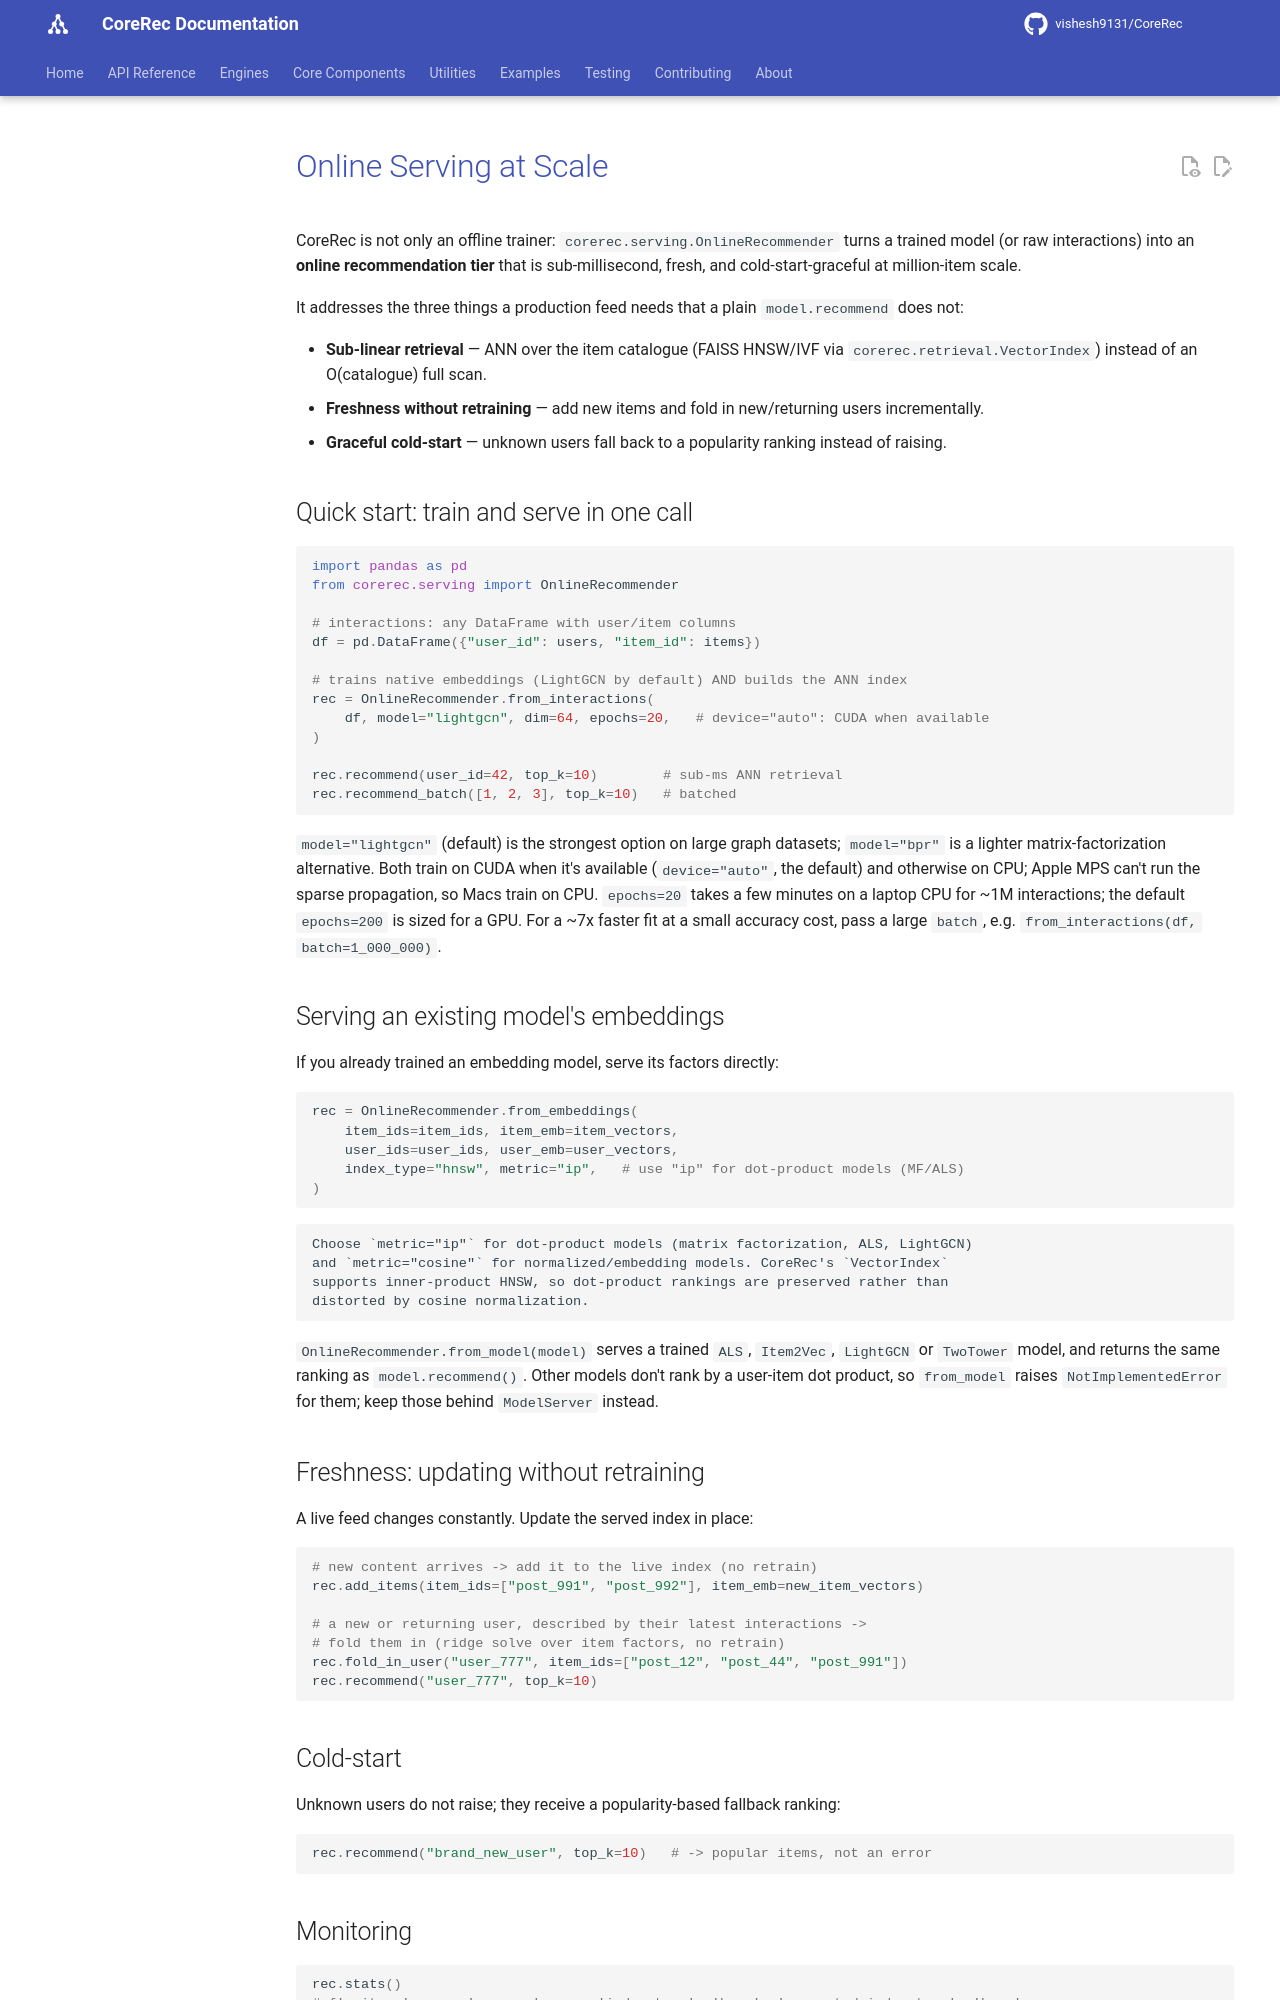

repository: vishesh9131/CoreRec · page: source/user_guide/online_serving/index.html · generator: mkdocs

# Online Serving at Scale

CoreRec is not only an offline trainer: `corerec.serving.OnlineRecommender` turns a
trained model (or raw interactions) into an **online recommendation tier** that is
sub-millisecond, fresh, and cold-start-graceful at million-item scale.

It addresses the three things a production feed needs that a plain `model.recommend`
does not:

- **Sub-linear retrieval** — ANN over the item catalogue (FAISS HNSW/IVF via
  `corerec.retrieval.VectorIndex`) instead of an O(catalogue) full scan.
- **Freshness without retraining** — add new items and fold in new/returning users
  incrementally.
- **Graceful cold-start** — unknown users fall back to a popularity ranking instead
  of raising.

## Quick start: train and serve in one call

```python
import pandas as pd
from corerec.serving import OnlineRecommender

# interactions: any DataFrame with user/item columns
df = pd.DataFrame({"user_id": users, "item_id": items})

# trains native embeddings (LightGCN by default) AND builds the ANN index
rec = OnlineRecommender.from_interactions(
    df, model="lightgcn", dim=64, epochs=20,   # device="auto": CUDA when available
)

rec.recommend(user_id=42, top_k=10)        # sub-ms ANN retrieval
rec.recommend_batch([1, 2, 3], top_k=10)   # batched
```

`model="lightgcn"` (default) is the strongest option on large graph datasets;
`model="bpr"` is a lighter matrix-factorization alternative. Both train on CUDA
when it's available (`device="auto"`, the default) and otherwise on CPU; Apple
MPS can't run the sparse propagation, so Macs train on CPU. `epochs=20` takes a
few minutes on a laptop CPU for ~1M interactions; the default `epochs=200` is
sized for a GPU. For a ~7x faster fit at a small accuracy cost, pass a large
`batch`, e.g. `from_interactions(df, batch=1_000_000)`.

## Serving an existing model's embeddings

If you already trained an embedding model, serve its factors directly:

```python
rec = OnlineRecommender.from_embeddings(
    item_ids=item_ids, item_emb=item_vectors,
    user_ids=user_ids, user_emb=user_vectors,
    index_type="hnsw", metric="ip",   # use "ip" for dot-product models (MF/ALS)
)
```

```{note}
Choose `metric="ip"` for dot-product models (matrix factorization, ALS, LightGCN)
and `metric="cosine"` for normalized/embedding models. CoreRec's `VectorIndex`
supports inner-product HNSW, so dot-product rankings are preserved rather than
distorted by cosine normalization.
```

`OnlineRecommender.from_model(model)` serves a trained `ALS`, `Item2Vec`,
`LightGCN` or `TwoTower` model, and returns the same ranking as
`model.recommend()`. Other models don't rank by a user-item dot product, so
`from_model` raises `NotImplementedError` for them; keep those behind
`ModelServer` instead.

## Freshness: updating without retraining

A live feed changes constantly. Update the served index in place:

```python
# new content arrives -> add it to the live index (no retrain)
rec.add_items(item_ids=["post_991", "post_992"], item_emb=new_item_vectors)

# a new or returning user, described by their latest interactions ->
# fold them in (ridge solve over item factors, no retrain)
rec.fold_in_user("user_777", item_ids=["post_12", "post_44", "post_991"])
rec.recommend("user_777", top_k=10)
```

## Cold-start

Unknown users do not raise; they receive a popularity-based fallback ranking:

```python
rec.recommend("brand_new_user", top_k=10)   # -> popular items, not an error
```
